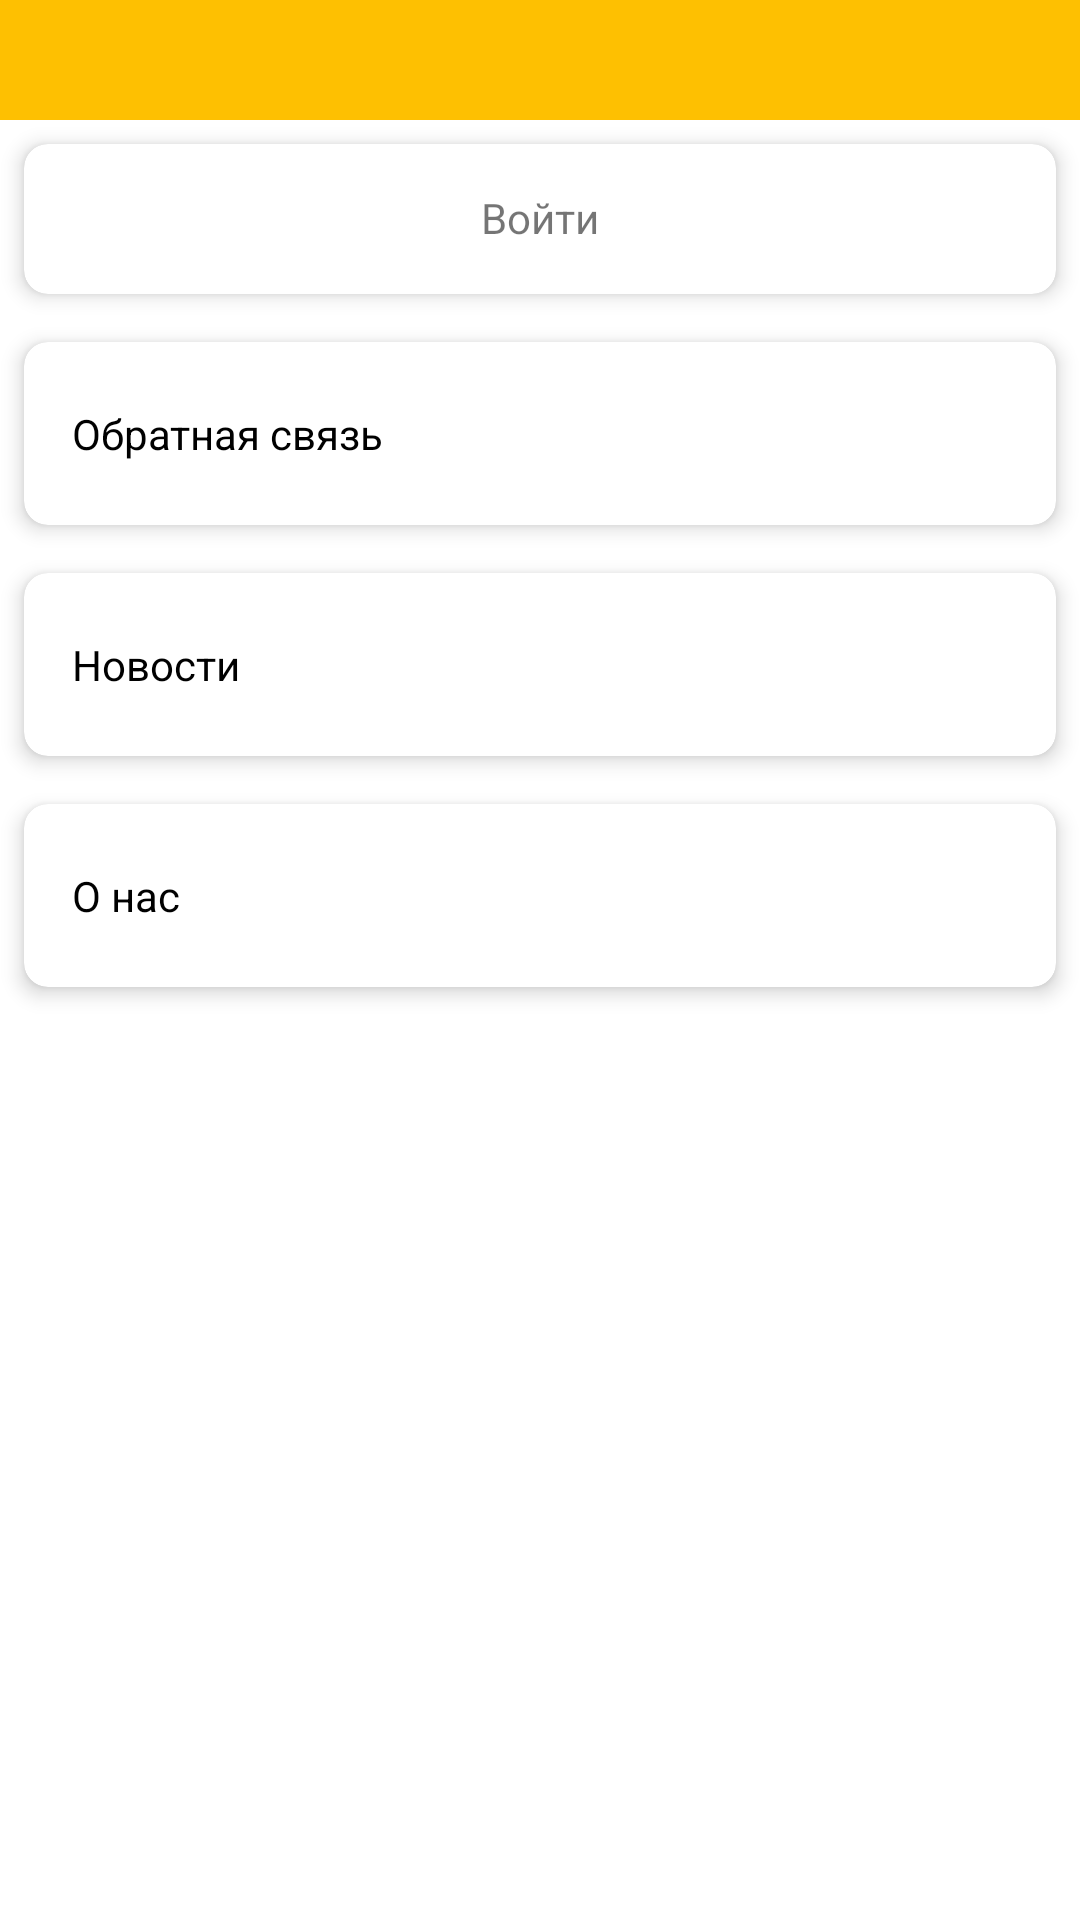

Write the Android layout XML for this screen, with the resource values it uses.
<!-- AndroidManifest.xml: application theme AppTheme -->
<!-- res/layout/fragment_profile.xml -->
<?xml version="1.0" encoding="utf-8"?>
<LinearLayout xmlns:android="http://schemas.android.com/apk/res/android"
    android:layout_width="match_parent"
    android:layout_height="match_parent"
    xmlns:app="http://schemas.android.com/apk/res-auto"
    xmlns:tools="http://schemas.android.com/tools"
    android:orientation="vertical"
    android:background="@color/white">
    <androidx.appcompat.widget.Toolbar
        android:id="@+id/toolbar"
        android:layout_width="match_parent"
        android:layout_height="40dp"
        android:background="#FEC001"
        app:layout_constraintEnd_toEndOf="parent"
        app:layout_constraintStart_toStartOf="parent"
        app:layout_constraintTop_toTopOf="parent"
        app:titleTextColor="#FFFFFF">
        <TextView
            android:id="@+id/toolbarText"
            android:layout_width="wrap_content"
            android:layout_height="wrap_content"
            tools:text="фрагмент"
            android:textColor="@color/white"
            android:layout_gravity="center"/>
    </androidx.appcompat.widget.Toolbar>

        <androidx.cardview.widget.CardView
            android:layout_width="match_parent"
            android:layout_height="wrap_content"
            android:layout_margin="8dp"
            app:cardCornerRadius="8dp"
            app:cardElevation="4dp">

            <FrameLayout
                android:id="@+id/account"
                android:layout_width="match_parent"
                android:layout_height="wrap_content">

                <ImageView
                    android:layout_width="wrap_content"
                    android:layout_height="wrap_content"
                    android:layout_gravity="end"
                    android:layout_marginTop="20dp"
                    android:layout_marginEnd="20dp"
                    android:src="@drawable/arrow"
                    app:tint="@color/black"/>

                <ImageView
                    android:layout_width="50dp"
                    android:layout_height="50dp"
                    android:layout_marginStart="10dp"
                    android:src="@drawable/profile"/>
                <TextView
                    android:id="@+id/login"
                    android:layout_width="wrap_content"
                    android:layout_height="wrap_content"
                    android:layout_marginTop="15dp"
                    android:layout_gravity="center_horizontal"
                    android:text="Войти" />

            </FrameLayout>

        </androidx.cardview.widget.CardView>

        <androidx.cardview.widget.CardView
            android:layout_width="match_parent"
            android:layout_height="wrap_content"
            android:layout_margin="8dp"
            android:layout_marginTop="20dp"
            app:cardCornerRadius="8dp"
            app:cardElevation="4dp">

            <FrameLayout
                android:layout_width="match_parent"
                android:layout_height="wrap_content">
                <TextView
                    style="@style/Text"
                    android:text="Обратная связь" />

            </FrameLayout>

        </androidx.cardview.widget.CardView>

        <androidx.cardview.widget.CardView
            android:layout_width="match_parent"
            android:layout_height="wrap_content"
            android:layout_margin="8dp"
            app:cardCornerRadius="8dp"
            app:cardElevation="4dp">

            <FrameLayout
                android:layout_width="match_parent"
                android:layout_height="wrap_content">

                <TextView
                    style="@style/Text"
                    android:text="Новости" />

            </FrameLayout>

        </androidx.cardview.widget.CardView>

        <androidx.cardview.widget.CardView
            android:layout_width="match_parent"
            android:layout_height="wrap_content"
            android:layout_margin="8dp"
            app:cardCornerRadius="8dp"
            app:cardElevation="4dp">

            <FrameLayout
                android:layout_width="match_parent"
                android:layout_height="wrap_content">

                <TextView
                    style="@style/Text"
                    android:text="О нас" />

            </FrameLayout>

        </androidx.cardview.widget.CardView>
    </LinearLayout>
<!-- resources referenced by this layout -->
<resources>
  <color name="black">#FF000000</color>
  <color name="white">#FFFFFFFF</color>#FEC001
  <style name="Text">
          <item name="android:layout_marginStart">16dp</item>
          <item name="android:layout_marginTop">21dp</item>
          <item name="android:layout_marginBottom">21dp</item>
          <item name="android:textColor">@color/black</item>
          <item name="android:layout_gravity">start</item>
          <item name="android:layout_width">wrap_content</item>
          <item name="android:layout_height">wrap_content</item>
      </style>
  <style name="AppTheme" parent="Theme.MaterialComponents.Light.NoActionBar">
          
          <item name="colorPrimary">#FEC001</item>
          <item name="colorPrimaryDark">#FEC001</item>
          <item name="colorAccent">#FEC001</item>
          
      </style>
</resources>
